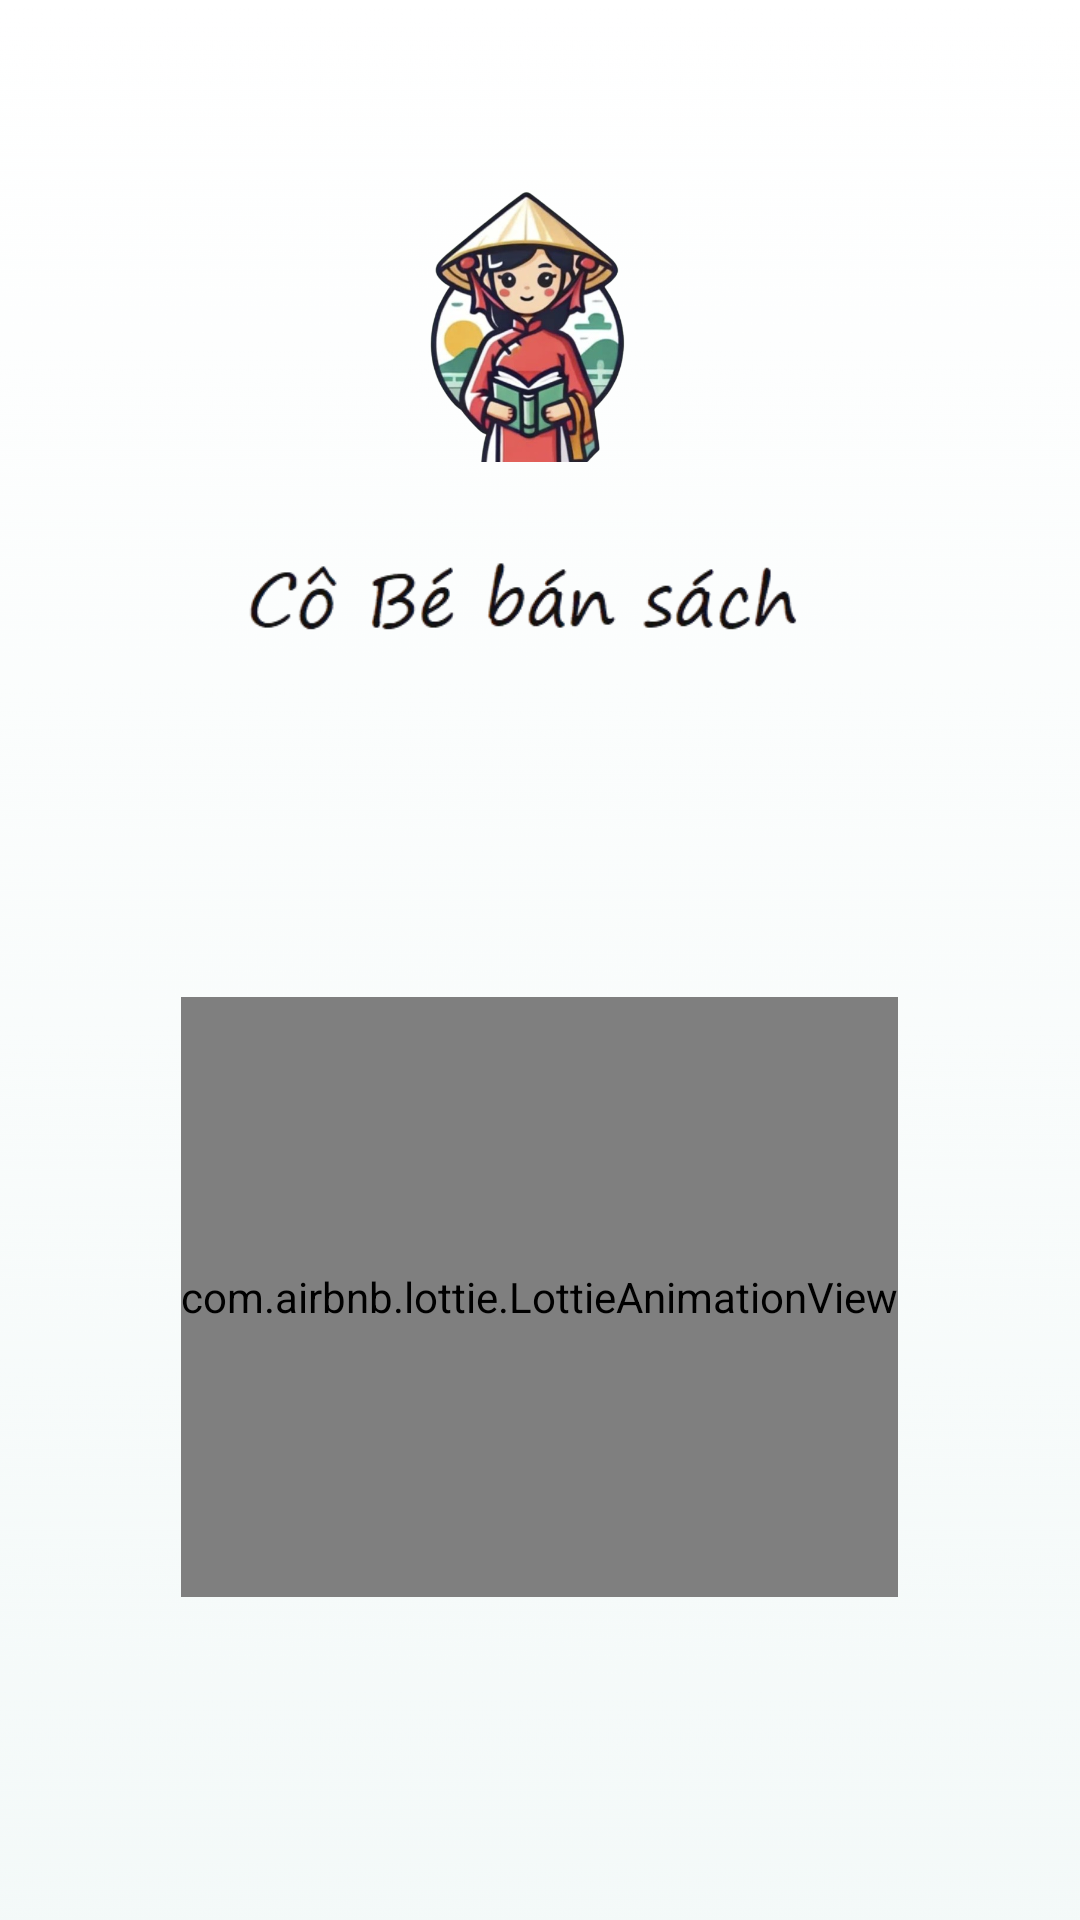

Reconstruct the res/layout file that produces this screen, plus the resources it refers to.
<!-- AndroidManifest.xml: application theme Theme.Bookstore -->
<!-- res/layout/onboarding_layout.xml -->
<?xml version="1.0" encoding="utf-8"?>
<androidx.constraintlayout.widget.ConstraintLayout xmlns:android="http://schemas.android.com/apk/res/android"
    android:id="@+id/onboarding"
    android:layout_width="match_parent"
    android:layout_height="match_parent"
    xmlns:app="http://schemas.android.com/apk/res-auto">

    <ImageView
        android:id="@+id/img"
        android:layout_width="wrap_content"
        android:layout_height="900dp"
        android:src="@drawable/gradient"
        android:background="@drawable/radius_shape"
        app:layout_constraintVertical_bias="0"
        android:scaleType="centerCrop"
        app:layout_constraintBottom_toBottomOf="parent"
        app:layout_constraintEnd_toEndOf="parent"
        app:layout_constraintStart_toStartOf="parent"
        app:layout_constraintTop_toTopOf="parent" />

    <ImageView
        android:id="@+id/logo"
        android:layout_width="100dp"
        android:layout_height="100dp"
        android:src="@drawable/logo"
        app:layout_constraintVertical_bias=".1"
        app:layout_constraintBottom_toBottomOf="parent"
        app:layout_constraintEnd_toEndOf="parent"
        app:layout_constraintStart_toStartOf="parent"
        app:layout_constraintTop_toTopOf="parent"/>

    <ImageView
        android:id="@+id/app_name"
        android:layout_width="wrap_content"
        android:layout_height="92dp"
        android:src="@drawable/title"
        app:layout_constraintBottom_toBottomOf="parent"
        app:layout_constraintEnd_toEndOf="parent"
        app:layout_constraintHorizontal_bias="1.0"
        app:layout_constraintStart_toStartOf="parent"
        app:layout_constraintTop_toBottomOf="@+id/logo"
        app:layout_constraintVertical_bias="0.0" />

    <com.airbnb.lottie.LottieAnimationView
        android:id="@+id/lottie"
        android:layout_width="wrap_content"
        android:layout_height="200dp"
        app:layout_constraintBottom_toBottomOf="parent"
        app:layout_constraintEnd_toEndOf="parent"
        app:layout_constraintHorizontal_bias="0.498"
        app:layout_constraintStart_toStartOf="parent"
        app:layout_constraintTop_toBottomOf="@+id/app_name"
        app:layout_constraintVertical_bias="0.445"
        app:lottie_autoPlay="true"
        app:lottie_rawRes="@raw/splash" />
</androidx.constraintlayout.widget.ConstraintLayout>
<!-- resources referenced by this layout -->
<resources>
  <!-- drawable gradient: png bitmap (drawable, 88613 bytes) -->
  <!-- drawable logo: png bitmap (drawable, 256581 bytes) -->
  <!-- drawable title: png bitmap (drawable, 22878 bytes) -->
  <style name="Theme.Bookstore" parent="Base.Theme.Bookstore" />
  <style name="Base.Theme.Bookstore" parent="Theme.Material3.Light.NoActionBar">
          
          <item name="colorPrimary">@color/colorPrimaryDark</item>
          <item name="colorPrimaryDark">@color/white</item>
          <item name="colorAccent">@color/blue</item>
          
      </style>
  <color name="colorPrimaryDark">#93b9ba</color>
  <color name="white">#ffffff</color>
  <color name="blue">#88bef5</color>
</resources>
